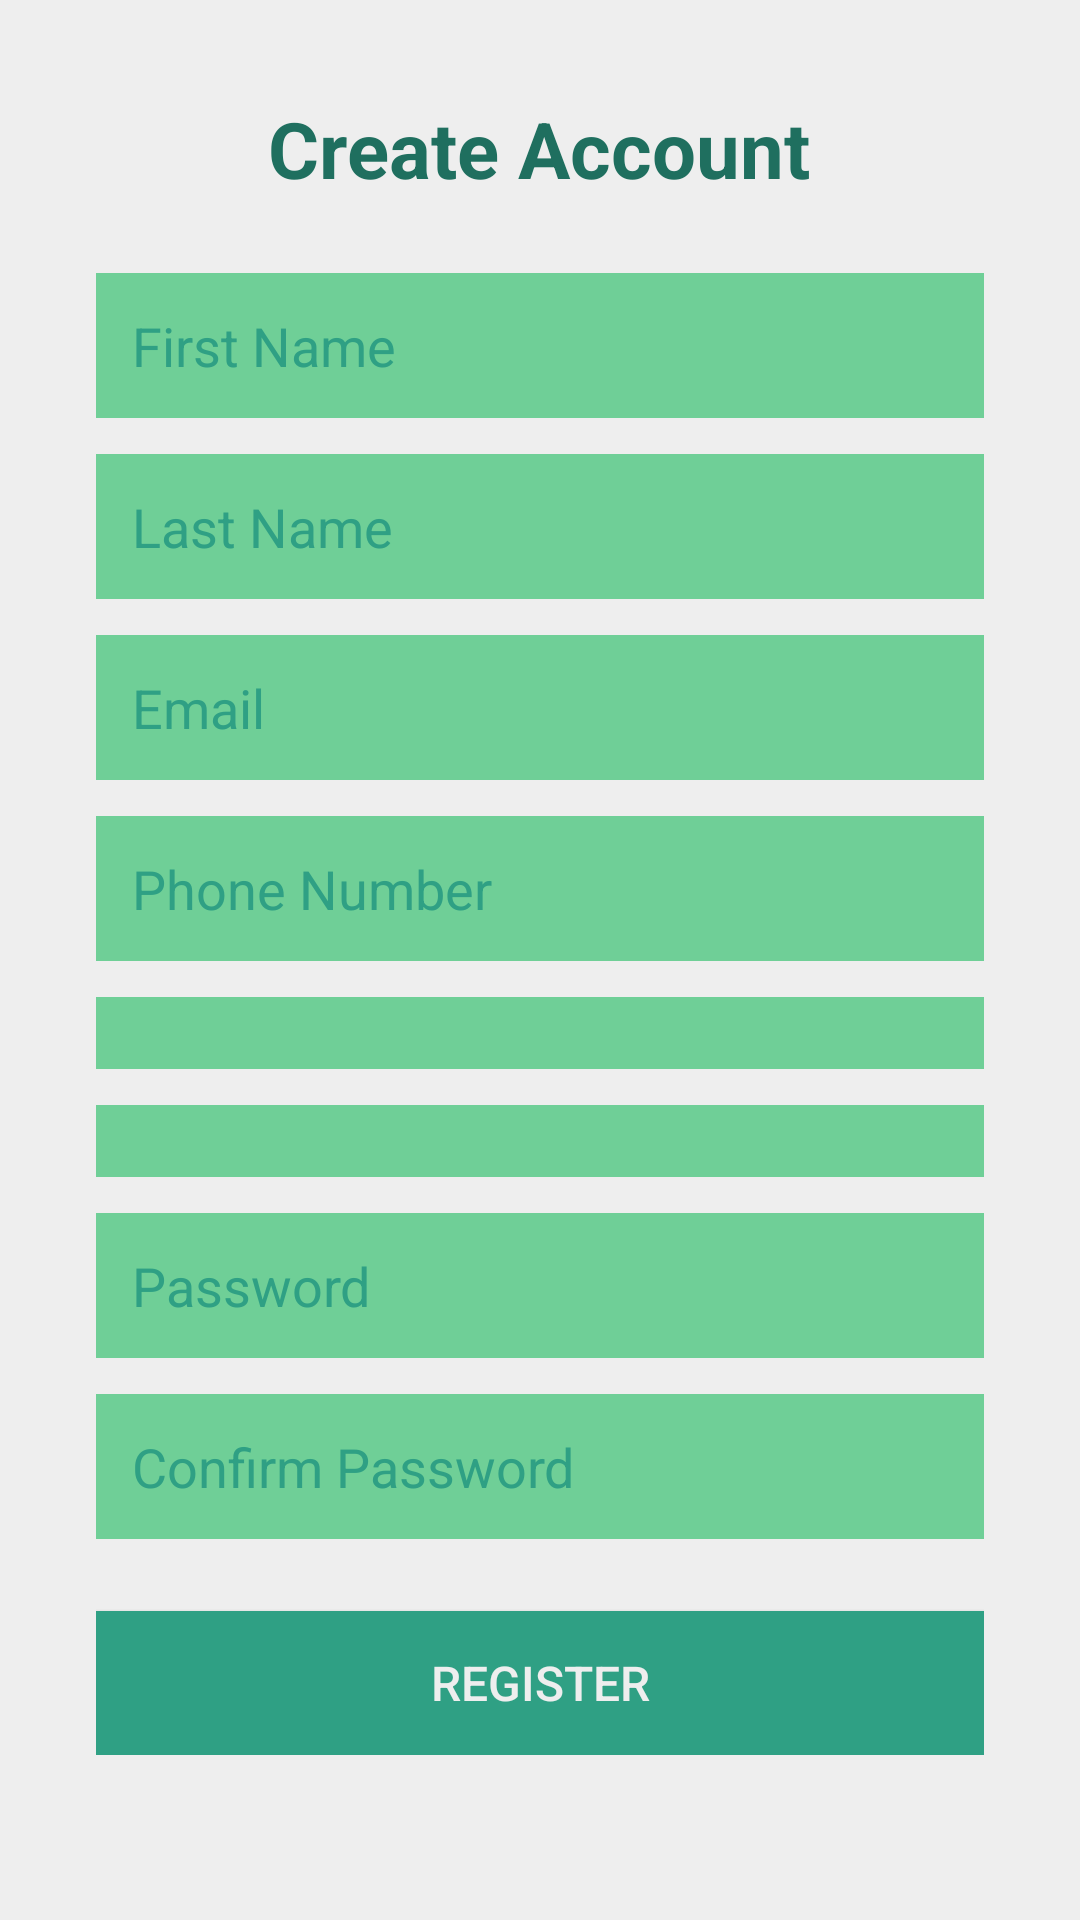

The Android layout XML behind this screen, and the referenced resources:
<!-- AndroidManifest.xml: application theme Theme._1220336_1220447_CourseProject -->
<!-- res/layout/activity_register.xml -->
<?xml version="1.0" encoding="utf-8"?>
<ScrollView xmlns:android="http://schemas.android.com/apk/res/android"
    android:layout_width="match_parent"
    android:layout_height="match_parent"
    android:background="#EEEEEE">

    <LinearLayout
        android:layout_width="match_parent"
        android:layout_height="wrap_content"
        android:orientation="vertical"
        android:padding="32dp"
        android:gravity="center_horizontal">

        <TextView
            android:layout_width="wrap_content"
            android:layout_height="wrap_content"
            android:text="Create Account"
            android:textColor="#1F6F5F"
            android:textSize="26sp"
            android:textStyle="bold"
            android:layout_marginBottom="24dp"/>

        <EditText
            android:id="@+id/firstNameEditText"
            android:layout_width="match_parent"
            android:layout_height="wrap_content"
            android:hint="First Name"
            android:inputType="textPersonName"
            android:padding="12dp"
            android:background="#6FCF97"
            android:textColor="#1F6F5F"
            android:textColorHint="#2FA084"
            android:layout_marginBottom="12dp"/>

        <EditText
            android:id="@+id/lastNameEditText"
            android:layout_width="match_parent"
            android:layout_height="wrap_content"
            android:hint="Last Name"
            android:inputType="textPersonName"
            android:padding="12dp"
            android:background="#6FCF97"
            android:textColor="#1F6F5F"
            android:textColorHint="#2FA084"
            android:layout_marginBottom="12dp"/>

        <EditText
            android:id="@+id/emailEditText"
            android:layout_width="match_parent"
            android:layout_height="wrap_content"
            android:hint="Email"
            android:inputType="textEmailAddress"
            android:padding="12dp"
            android:background="#6FCF97"
            android:textColor="#1F6F5F"
            android:textColorHint="#2FA084"
            android:layout_marginBottom="12dp"/>

        <EditText
            android:id="@+id/phoneEditText"
            android:layout_width="match_parent"
            android:layout_height="wrap_content"
            android:hint="Phone Number"
            android:inputType="phone"
            android:padding="12dp"
            android:background="#6FCF97"
            android:textColor="#1F6F5F"
            android:textColorHint="#2FA084"
            android:layout_marginBottom="12dp"/>

        <Spinner
            android:id="@+id/genderSpinner"
            android:layout_width="match_parent"
            android:layout_height="wrap_content"
            android:background="#6FCF97"
            android:padding="12dp"
            android:layout_marginBottom="12dp"/>

        <Spinner
            android:id="@+id/majorSpinner"
            android:layout_width="match_parent"
            android:layout_height="wrap_content"
            android:background="#6FCF97"
            android:padding="12dp"
            android:layout_marginBottom="12dp"/>

        <EditText
            android:id="@+id/passwordEditText"
            android:layout_width="match_parent"
            android:layout_height="wrap_content"
            android:hint="Password"
            android:inputType="textPassword"
            android:padding="12dp"
            android:background="#6FCF97"
            android:textColor="#1F6F5F"
            android:textColorHint="#2FA084"
            android:layout_marginBottom="12dp"/>

        <EditText
            android:id="@+id/confirmPasswordEditText"
            android:layout_width="match_parent"
            android:layout_height="wrap_content"
            android:hint="Confirm Password"
            android:inputType="textPassword"
            android:padding="12dp"
            android:background="#6FCF97"
            android:textColor="#1F6F5F"
            android:textColorHint="#2FA084"
            android:layout_marginBottom="24dp"/>

        <Button
            android:id="@+id/registerButton"
            android:layout_width="match_parent"
            android:layout_height="wrap_content"
            android:background="#2FA084"
            android:text="Register"
            android:textColor="#EEEEEE"
            android:textSize="16sp"/>

    </LinearLayout>
</ScrollView>
<!-- resources referenced by this layout -->
<resources>
  <style name="Theme._1220336_1220447_CourseProject" parent="Base.Theme._1220336_1220447_CourseProject" />
  <style name="Base.Theme._1220336_1220447_CourseProject" parent="Theme.Material3.DayNight.NoActionBar">
          
          
      </style>
</resources>
